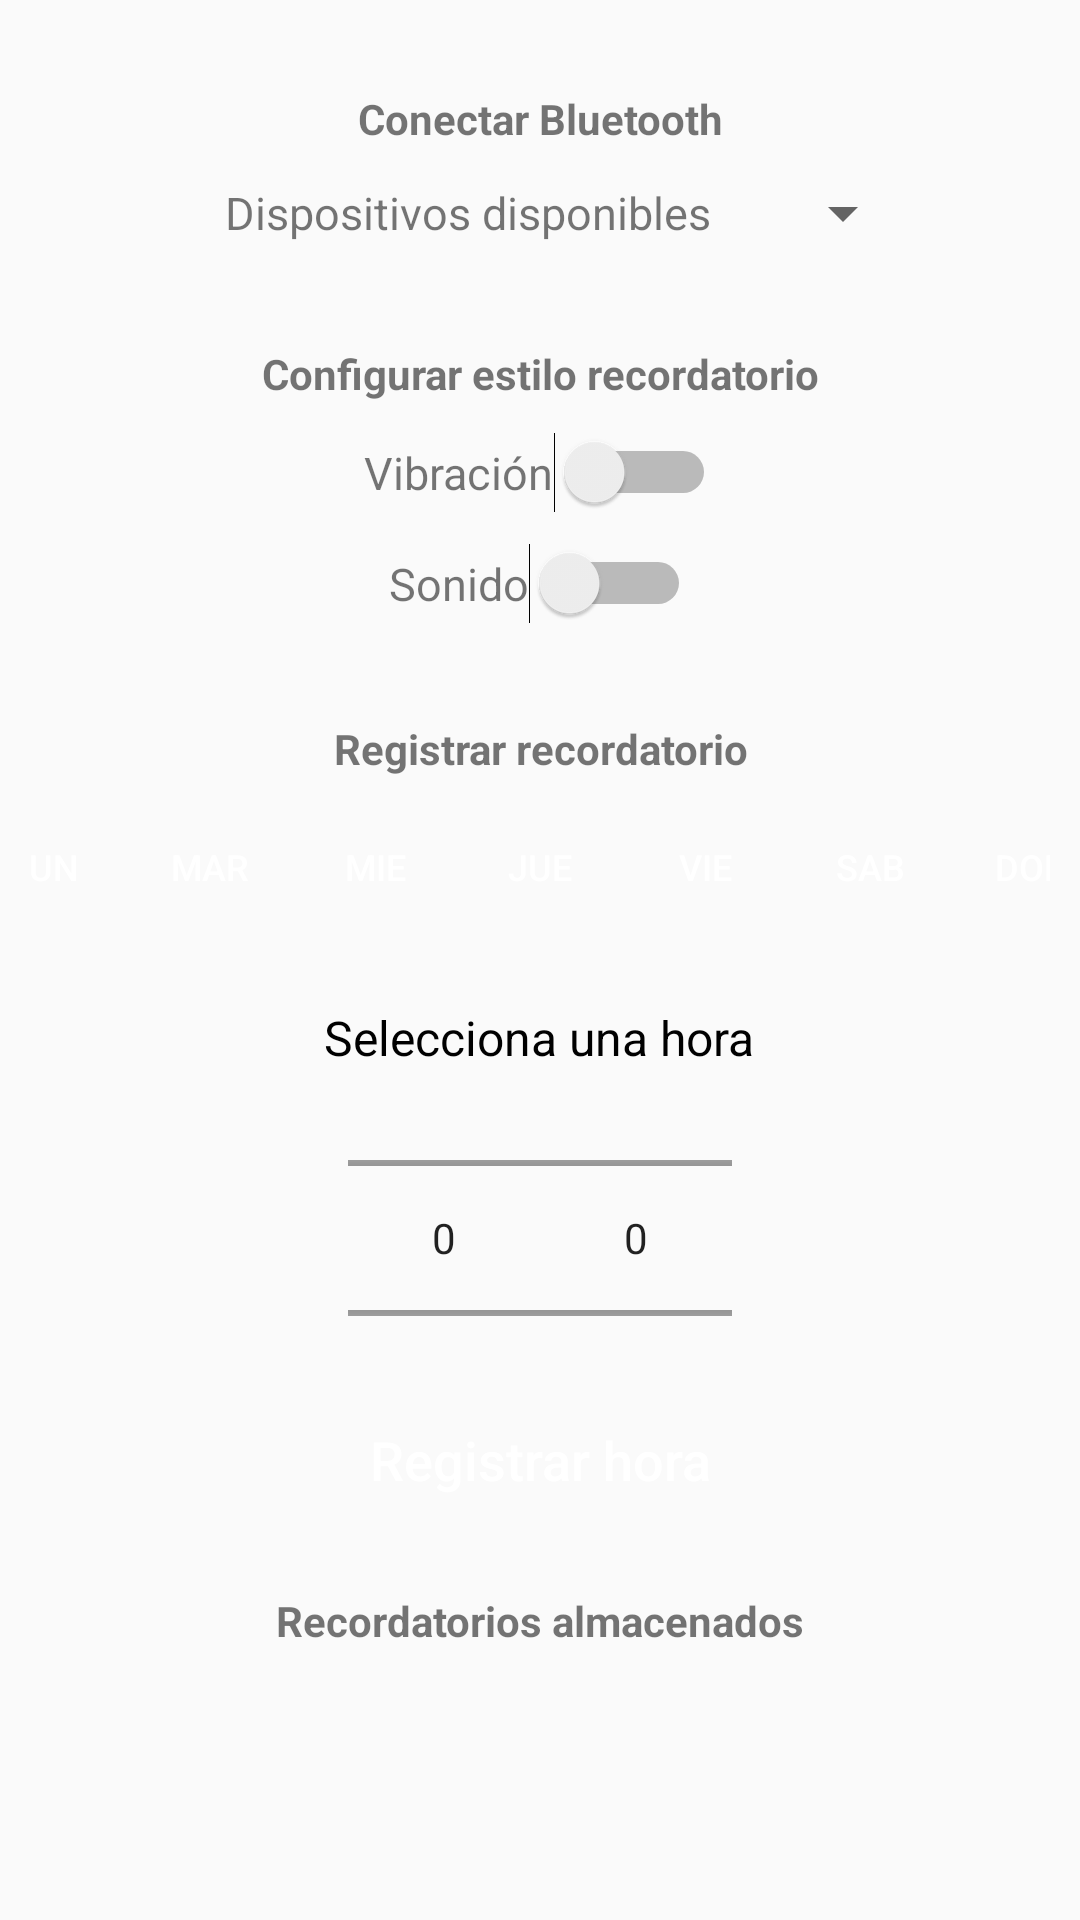

The Android layout XML behind this screen, and the referenced resources:
<!-- AndroidManifest.xml: application theme AppTheme.NoActionBar -->
<!-- res/layout/fragment_setting.xml -->
<?xml version="1.0" encoding="utf-8"?>
<RelativeLayout xmlns:android="http://schemas.android.com/apk/res/android"
    xmlns:tools="http://schemas.android.com/tools"
    android:layout_width="match_parent"
    android:layout_height="match_parent"
    tools:context=".ui.Settings.SettingFragment">

    <LinearLayout
        android:layout_width="match_parent"
        android:layout_height="match_parent"
        android:orientation="vertical"
        android:padding="10dp">

        <TextView
            android:id="@+id/textView2"
            android:layout_width="match_parent"
            android:layout_height="wrap_content"
            android:layout_marginTop="20dp"
            android:text="Conectar Bluetooth"
            android:textAlignment="center"
            android:textStyle="bold" />

        <LinearLayout
            android:layout_width="match_parent"
            android:layout_height="wrap_content"
            android:layout_marginTop="10dp"
            android:gravity="center"
            android:orientation="horizontal">

            <TextView
                android:layout_width="wrap_content"
                android:layout_height="wrap_content"
                android:layout_marginLeft="20dp"
                android:text="@string/dispositivos"
                android:textSize="15sp" />

            <Spinner
                android:id="@+id/sp_dispositivos"
                android:layout_width="wrap_content"
                android:layout_height="wrap_content"
                android:layout_marginStart="20dp" />

        </LinearLayout>

        <View
            android:layout_width="fill_parent"
            android:layout_height="2dp"
            android:layout_marginTop="10dp"
            android:background="@drawable/linea" />

        <TextView
            android:id="@+id/textView3"
            android:layout_width="match_parent"
            android:layout_height="wrap_content"
            android:layout_marginTop="20dp"
            android:text="Configurar estilo recordatorio"
            android:textAlignment="center"
            android:textStyle="bold" />

        <LinearLayout
            android:layout_width="match_parent"
            android:layout_height="wrap_content"
            android:layout_marginTop="10dp"
            android:gravity="center"
            android:orientation="horizontal">

            <TextView
                android:layout_width="wrap_content"
                android:layout_height="wrap_content"
                android:text="@string/vibracion"
                android:textSize="15sp" />

            <Switch
                android:id="@+id/swt_vibracion"
                android:layout_width="wrap_content"
                android:layout_height="wrap_content"
                tools:ignore="UseSwitchCompatOrMaterialXml" />

        </LinearLayout>

        <LinearLayout
            android:layout_width="match_parent"
            android:layout_height="wrap_content"
            android:layout_marginTop="10dp"
            android:gravity="center"
            android:orientation="horizontal">

            <TextView
                android:layout_width="wrap_content"
                android:layout_height="wrap_content"
                android:text="@string/sonido"
                android:textSize="15sp" />

            <Switch
                android:id="@+id/swt_sonido"
                android:layout_width="wrap_content"
                android:layout_height="wrap_content"
                tools:ignore="UseSwitchCompatOrMaterialXml" />

        </LinearLayout>


        <View
            android:layout_width="fill_parent"
            android:layout_height="2dp"
            android:layout_marginTop="10dp"
            android:background="@drawable/linea" />

        <TextView
            android:id="@+id/textView4"
            android:layout_width="match_parent"
            android:layout_height="wrap_content"
            android:layout_marginTop="20dp"
            android:text="Registrar recordatorio"
            android:textAlignment="center"
            android:textStyle="bold" />

        <LinearLayout
            android:layout_width="match_parent"
            android:layout_height="wrap_content"
            android:layout_marginTop="10dp"
            android:gravity="center"
            android:orientation="horizontal">

            <Button
                android:id="@+id/btn_lunes"
                android:layout_width="50dp"
                android:layout_height="40dp"
                android:background="@drawable/botones"
                android:text="LUN"
                android:textColor="@color/textito"
                android:textSize="12sp" />

            <Button
                android:id="@+id/btn_martes"
                android:layout_width="50dp"
                android:layout_height="40dp"
                android:layout_marginStart="5dp"
                android:background="@drawable/botones"
                android:text="MAR"
                android:textColor="@color/textito"
                android:textSize="12sp" />

            <Button
                android:id="@+id/btn_miercoles"
                android:layout_width="50dp"
                android:layout_height="40dp"
                android:layout_marginStart="5dp"
                android:background="@drawable/botones"
                android:text="Mie"
                android:textColor="@color/textito"
                android:textSize="12sp" />


            <Button
                android:id="@+id/btn_jueves"
                android:layout_width="50dp"
                android:layout_height="40dp"
                android:layout_marginStart="5dp"
                android:background="@drawable/botones"
                android:text="JUE"
                android:textColor="@color/textito"
                android:textSize="12sp" />

            <Button
                android:id="@+id/btn_viernes"
                android:layout_width="50dp"
                android:layout_height="40dp"
                android:layout_marginStart="5dp"
                android:background="@drawable/botones"
                android:text="vie"
                android:textColor="@color/textito"
                android:textSize="12sp" />

            <Button
                android:id="@+id/btn_sabado"
                android:layout_width="50dp"
                android:layout_height="40dp"
                android:layout_marginStart="5dp"
                android:background="@drawable/botones"
                android:text="sab"
                android:textColor="@color/textito"
                android:textSize="12sp" />

            <Button
                android:id="@+id/btn_domingo"
                android:layout_width="50dp"
                android:layout_height="40dp"
                android:layout_marginStart="5dp"
                android:background="@drawable/botones"
                android:text="dom"
                android:textColor="@color/textito"
                android:textSize="12sp" />


        </LinearLayout>

        
        <LinearLayout
            android:layout_width="match_parent"
            android:layout_height="20dp" />

        
        <LinearLayout
            android:layout_width="match_parent"
            android:layout_height="wrap_content"
            android:gravity="center"
            android:orientation="horizontal"
            android:padding="6dp">

            <TextView
                android:layout_width="wrap_content"
                android:layout_height="wrap_content"
                android:text="Selecciona una hora"
                android:textColor="@color/black"
                android:textSize="16sp" />

        </LinearLayout>

        <LinearLayout
            android:layout_width="match_parent"
            android:layout_height="100dp"
            android:gravity="center"
            android:orientation="horizontal">

            <NumberPicker
                android:id="@+id/numPickerH"
                android:layout_width="wrap_content"
                android:layout_height="wrap_content" />

            <NumberPicker
                android:id="@+id/numPickerM"
                android:layout_width="wrap_content"
                android:layout_height="wrap_content"
                android:divider="#ebebeb" />


        </LinearLayout>


        <Button
            android:id="@+id/btn_registrar"
            android:layout_width="wrap_content"
            android:layout_height="wrap_content"
            android:layout_gravity="center"
            android:background="@drawable/botones"
            android:padding="10dp"
            android:text="@string/btn_hora"
            android:textAllCaps="false"
            android:textColor="@color/textito"
            android:textSize="18sp" />

        <TextView
            android:id="@+id/textView5"
            android:layout_width="match_parent"
            android:layout_height="wrap_content"
            android:layout_marginTop="20dp"
            android:text="Recordatorios almacenados"
            android:textAlignment="center"
            android:textStyle="bold" />

        <androidx.recyclerview.widget.RecyclerView
            android:id="@+id/myRecyclerView"
            android:layout_width="match_parent"
            android:layout_height="wrap_content"
            android:layout_marginTop="20dp" />


    </LinearLayout>

</RelativeLayout>
<!-- resources referenced by this layout -->
<resources>
  <color name="black">#FF000000</color>
  <color name="textito">#FFFFFF</color>
  <string name="btn_hora">Registrar hora</string>
  <string name="dispositivos">Dispositivos disponibles</string>
  <string name="sonido">Sonido</string>
  <string name="vibracion">Vibración</string>
  <style name="AppTheme.NoActionBar">
          <item name="windowActionBar">false</item>
          <item name="windowNoTitle">true</item>
      </style>
</resources>
